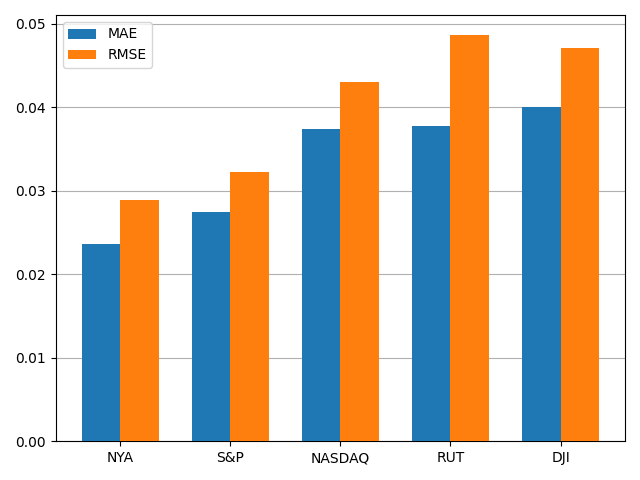

The file beside this chart, header and first rows:
, MAE, RMSE
NYA, 0.02367, 0.02885
S&P, 0.02749, 0.03218
NASDAQ, 0.03735, 0.04305
RUT, 0.03771, 0.04861
DJI, 0.03999, 0.04706
